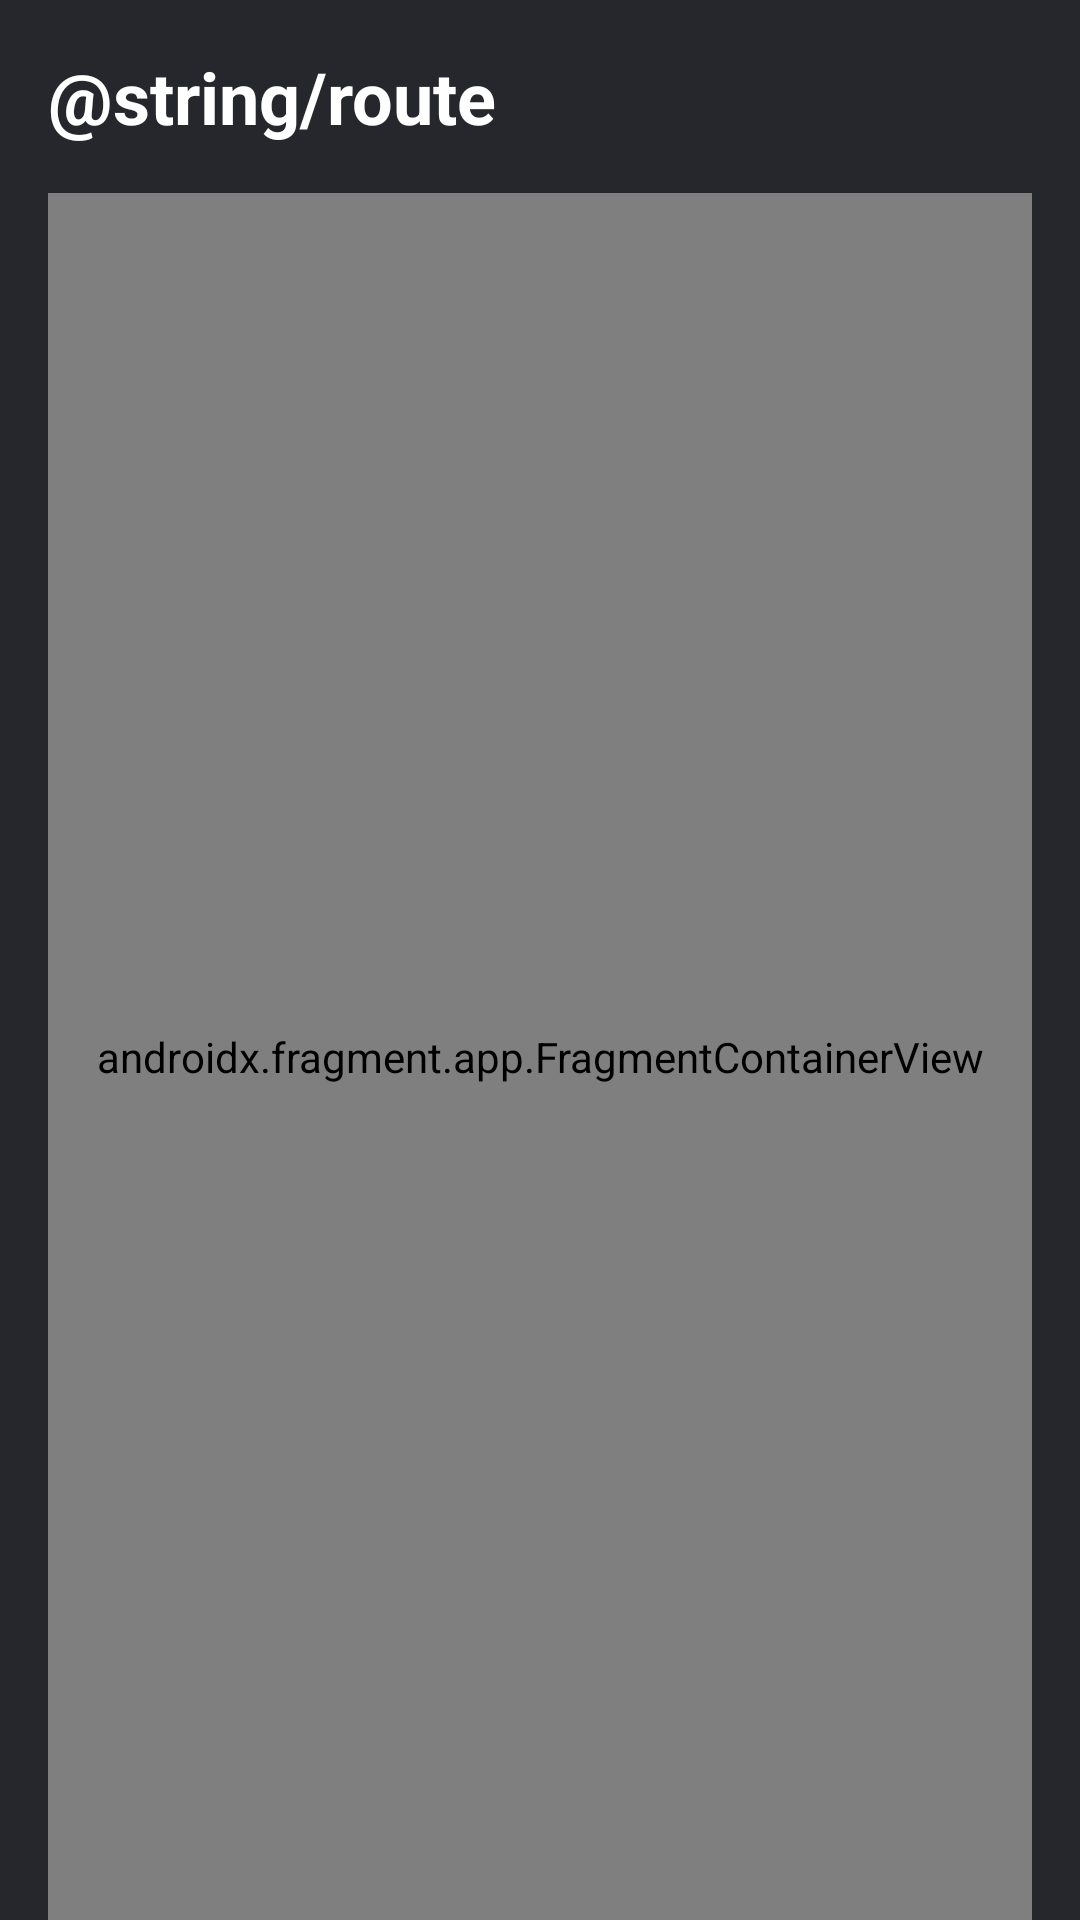

Android layout source for this screen:
<!-- AndroidManifest.xml: application theme Theme.RemoteControllSystem -->
<!-- res/layout/fragment_route_dialog.xml -->
<?xml version="1.0" encoding="utf-8"?>
<androidx.constraintlayout.widget.ConstraintLayout xmlns:android="http://schemas.android.com/apk/res/android"
    xmlns:app="http://schemas.android.com/apk/res-auto"
    xmlns:tools="http://schemas.android.com/tools"
    android:layout_width="match_parent"
    android:layout_height="match_parent"
    android:background="@color/color_contents_background"
    tools:context=".ui.fragment.route.RouteDialogFragment">

    <TextView
        android:id="@+id/tv_route_dialog_title"
        android:layout_width="wrap_content"
        android:layout_height="wrap_content"
        android:layout_marginStart="16dp"
        android:layout_marginTop="16dp"
        android:text="@string/route"
        style="@style/TextTitleStyle"
        app:layout_constraintStart_toStartOf="parent"
        app:layout_constraintTop_toTopOf="parent" />

    <ImageButton
        android:id="@+id/btn_exit_route_dialog"
        android:layout_width="32dp"
        android:layout_height="32dp"
        android:layout_marginTop="16dp"
        android:layout_marginEnd="16dp"
        android:src="@drawable/icon_exit"
        style="@style/IconButtonLv1"
        app:layout_constraintEnd_toEndOf="parent"
        app:layout_constraintTop_toTopOf="parent"
        android:contentDescription="@null"/>

    <androidx.fragment.app.FragmentContainerView
        android:id="@+id/nav_host_fragment_route"
        android:name="androidx.navigation.fragment.NavHostFragment"
        app:defaultNavHost="true"
        app:navGraph="@navigation/nav_graph_route"
        android:layout_width="0dp"
        android:layout_height="0dp"
        android:layout_marginStart="16dp"
        android:layout_marginTop="16dp"
        android:layout_marginEnd="16dp"
        app:layout_constraintBottom_toBottomOf="parent"
        app:layout_constraintEnd_toEndOf="parent"
        app:layout_constraintHorizontal_bias="0.0"
        app:layout_constraintStart_toStartOf="parent"
        app:layout_constraintTop_toBottomOf="@+id/tv_route_dialog_title"
        app:layout_constraintVertical_bias="1.0" />
</androidx.constraintlayout.widget.ConstraintLayout>
<!-- resources referenced by this layout -->
<resources>
  <color name="color_contents_background">#26272C</color>
  <style name="IconButtonLv1" parent="Widget.AppCompat.ImageButton">
          <item name="android:background">@drawable/ripple_click_button_white_no_padding</item>
          <item name="android:adjustViewBounds">true</item>
          <item name="android:scaleType">fitCenter</item>
          <item name="android:contentDescription">@null</item>
      </style>
  <style name="TextTitleStyle" parent="Widget.AppCompat.TextView">
          <item name="android:textSize">24sp</item>
          <item name="android:textStyle">bold</item>
          <item name="android:textColor">@color/white</item>
      </style>
  <style name="Theme.RemoteControllSystem" parent="Theme.MaterialComponents.DayNight.NoActionBar">
          
          <item name="colorPrimary">@color/purple_500</item>
          <item name="colorPrimaryVariant">@color/purple_700</item>
          <item name="colorOnPrimary">@color/white</item>
          
          <item name="colorSecondary">@color/teal_200</item>
          <item name="colorSecondaryVariant">@color/teal_700</item>
          <item name="colorOnSecondary">@color/black</item>
          
          <item name="android:statusBarColor">?attr/colorPrimaryVariant</item>
          
      </style>
  <!-- drawable ripple_click_button_white_no_padding (drawable) -->
  <?xml version="1.0" encoding="utf-8"?>
  <ripple xmlns:android="http://schemas.android.com/apk/res/android"
      android:color="@color/white">
      <item>
          <shape android:shape="rectangle">
              <corners android:radius="4dp" />
              <solid android:color="@color/color_contents_background" />
          </shape>
      </item>
  </ripple>
  <color name="white">#FFFFFFFF</color>
  <color name="purple_500">#FF6200EE</color>
  <color name="purple_700">#FF3700B3</color>
  <color name="teal_200">#FF03DAC5</color>
  <color name="teal_700">#FF018786</color>
  <color name="black">#FF000000</color>
</resources>
